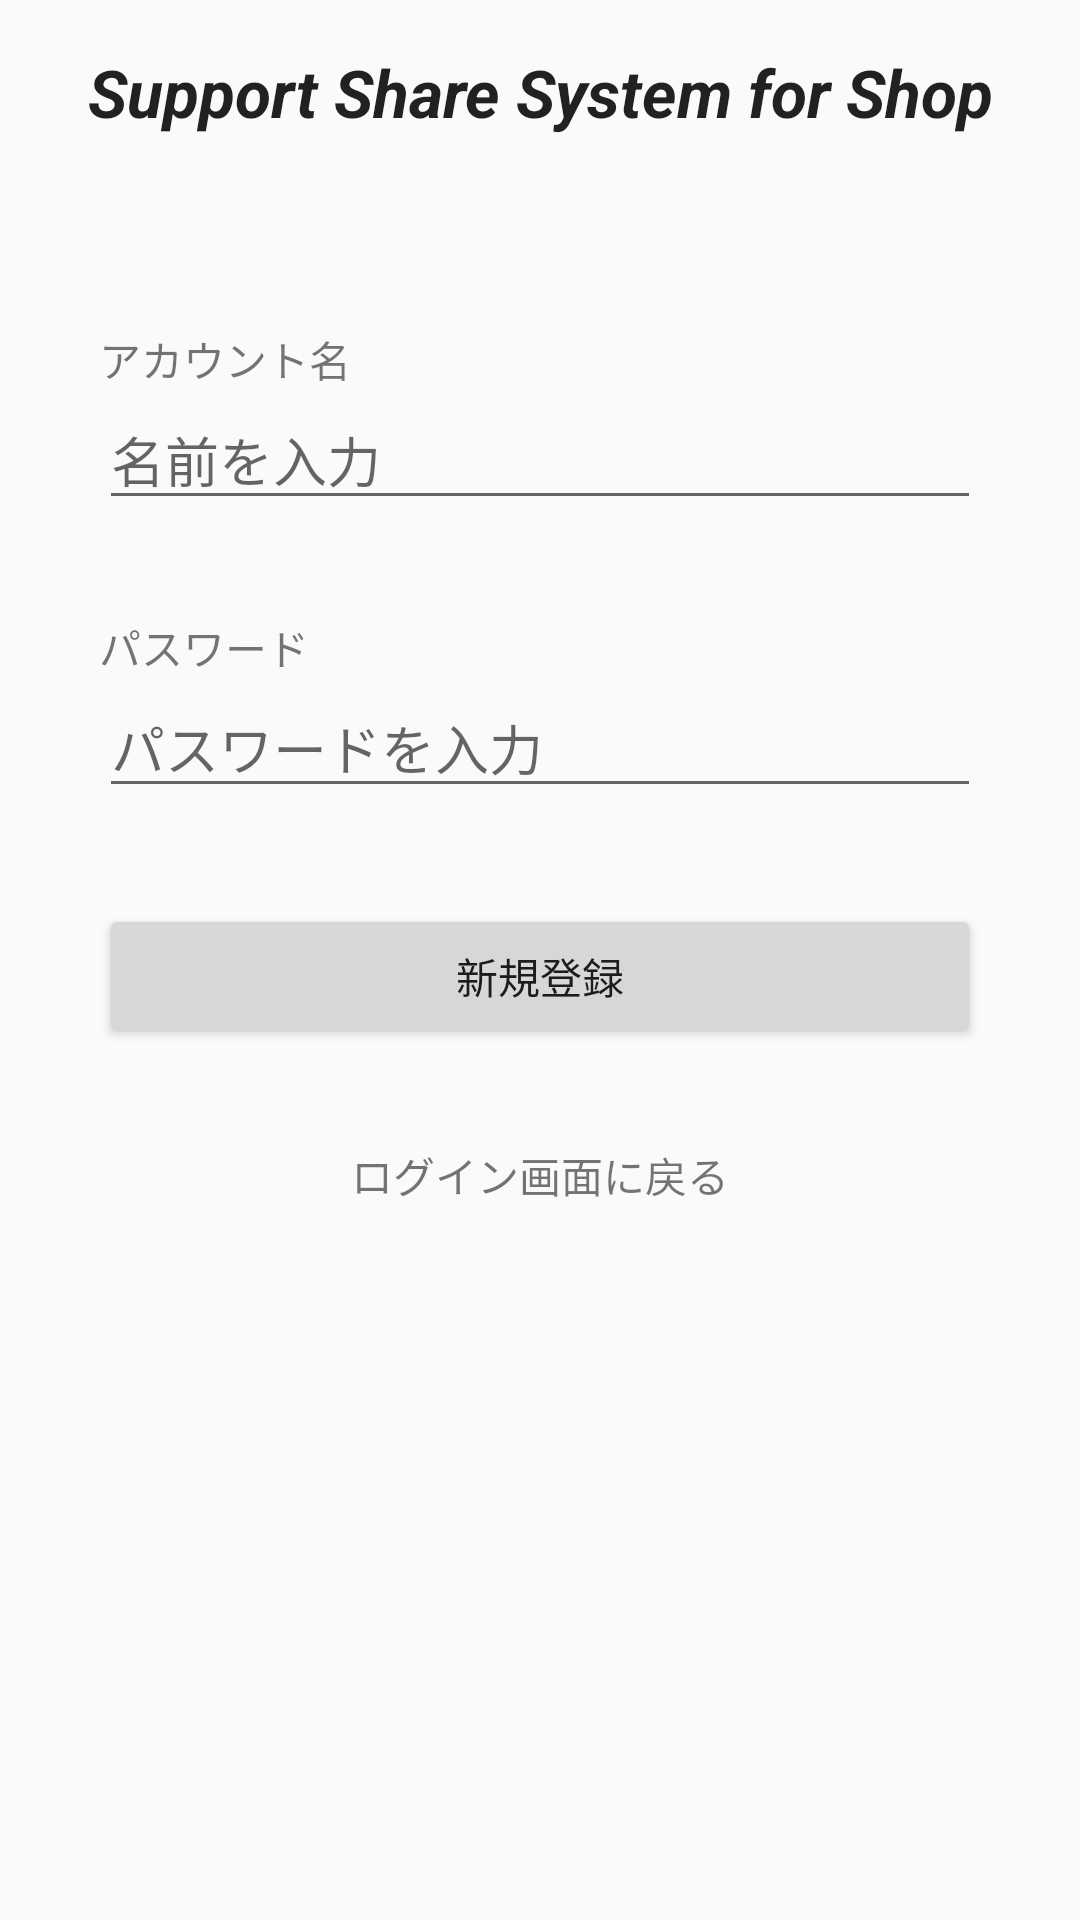

The Android layout XML behind this screen, and the referenced resources:
<!-- AndroidManifest.xml: application theme AppTheme -->
<!-- res/layout/activity_signup.xml -->
<?xml version="1.0" encoding="utf-8"?>
<androidx.constraintlayout.widget.ConstraintLayout xmlns:android="http://schemas.android.com/apk/res/android"
    xmlns:app="http://schemas.android.com/apk/res-auto"
    xmlns:tools="http://schemas.android.com/tools"
    android:layout_width="match_parent"
    android:layout_height="match_parent"
    tools:context=".SignupActivity">

    <TextView
        android:id="@+id/textView3"
        android:layout_width="wrap_content"
        android:layout_height="wrap_content"
        android:layout_marginTop="16dp"
        android:text="@string/app_long_name"
        android:textAllCaps="false"
        android:textAppearance="@style/TextAppearance.AppCompat.Large"
        android:textStyle="bold|italic"
        app:layout_constraintEnd_toEndOf="parent"
        app:layout_constraintStart_toStartOf="parent"
        app:layout_constraintTop_toTopOf="parent" />

    <TextView
        android:id="@+id/textView4"
        android:layout_width="wrap_content"
        android:layout_height="wrap_content"
        android:layout_marginTop="64dp"
        android:text="@string/accountName"
        app:layout_constraintStart_toStartOf="@+id/input_name"
        app:layout_constraintTop_toBottomOf="@+id/textView3" />

    <EditText
        android:id="@+id/input_name"
        android:layout_width="wrap_content"
        android:layout_height="wrap_content"
        android:ems="14"
        android:hint="@string/enter_your_name_here"
        android:inputType="textPersonName"
        app:layout_constraintEnd_toEndOf="parent"
        app:layout_constraintStart_toStartOf="parent"
        app:layout_constraintTop_toBottomOf="@+id/textView4"
        tools:ignore="Autofill" />

    <TextView
        android:id="@+id/textView5"
        android:layout_width="wrap_content"
        android:layout_height="wrap_content"
        android:layout_marginTop="32dp"
        android:text="@string/password"
        app:layout_constraintStart_toStartOf="@+id/input_password"
        app:layout_constraintTop_toBottomOf="@+id/input_name" />

    <EditText
        android:id="@+id/input_password"
        android:layout_width="wrap_content"
        android:layout_height="wrap_content"
        android:ems="14"
        android:hint="@string/enter_your_password_here"
        android:inputType="textPassword"
        app:layout_constraintEnd_toEndOf="parent"
        app:layout_constraintStart_toStartOf="parent"
        app:layout_constraintTop_toBottomOf="@+id/textView5"
        tools:ignore="Autofill" />

    <Button
        android:id="@+id/signupButton"
        android:layout_width="0dp"
        android:layout_height="wrap_content"
        android:layout_marginTop="32dp"
        android:text="@string/new_registration"
        app:layout_constraintEnd_toEndOf="@+id/input_password"
        app:layout_constraintStart_toStartOf="@+id/input_password"
        app:layout_constraintTop_toBottomOf="@+id/input_password" />

    <TextView
        android:id="@+id/back_login_textview"
        android:layout_width="wrap_content"
        android:layout_height="wrap_content"
        android:layout_marginTop="32dp"
        android:text="@string/to_login_screen"
        android:textAllCaps="false"
        app:layout_constraintEnd_toEndOf="@+id/signupButton"
        app:layout_constraintStart_toStartOf="@+id/signupButton"
        app:layout_constraintTop_toBottomOf="@+id/signupButton" />

</androidx.constraintlayout.widget.ConstraintLayout>
<!-- resources referenced by this layout -->
<resources>
  <string name="accountName">アカウント名</string>
  <string name="app_long_name">Support Share System for Shop</string>
  <string name="enter_your_name_here">名前を入力</string>
  <string name="enter_your_password_here">パスワードを入力</string>
  <string name="new_registration">新規登録</string>
  <string name="password">パスワード</string>
  <string name="to_login_screen">ログイン画面に戻る</string>
  <style name="AppTheme" parent="Theme.AppCompat.Light.DarkActionBar">
          
          <item name="colorPrimary">@color/colorPrimary</item>
          <item name="colorPrimaryDark">@color/colorPrimaryDark</item>
          <item name="colorAccent">@color/colorAccent</item>
      </style>
  <color name="colorPrimary">#008577</color>
  <color name="colorPrimaryDark">#00574B</color>
  <color name="colorAccent">#FF1A00</color>
</resources>
